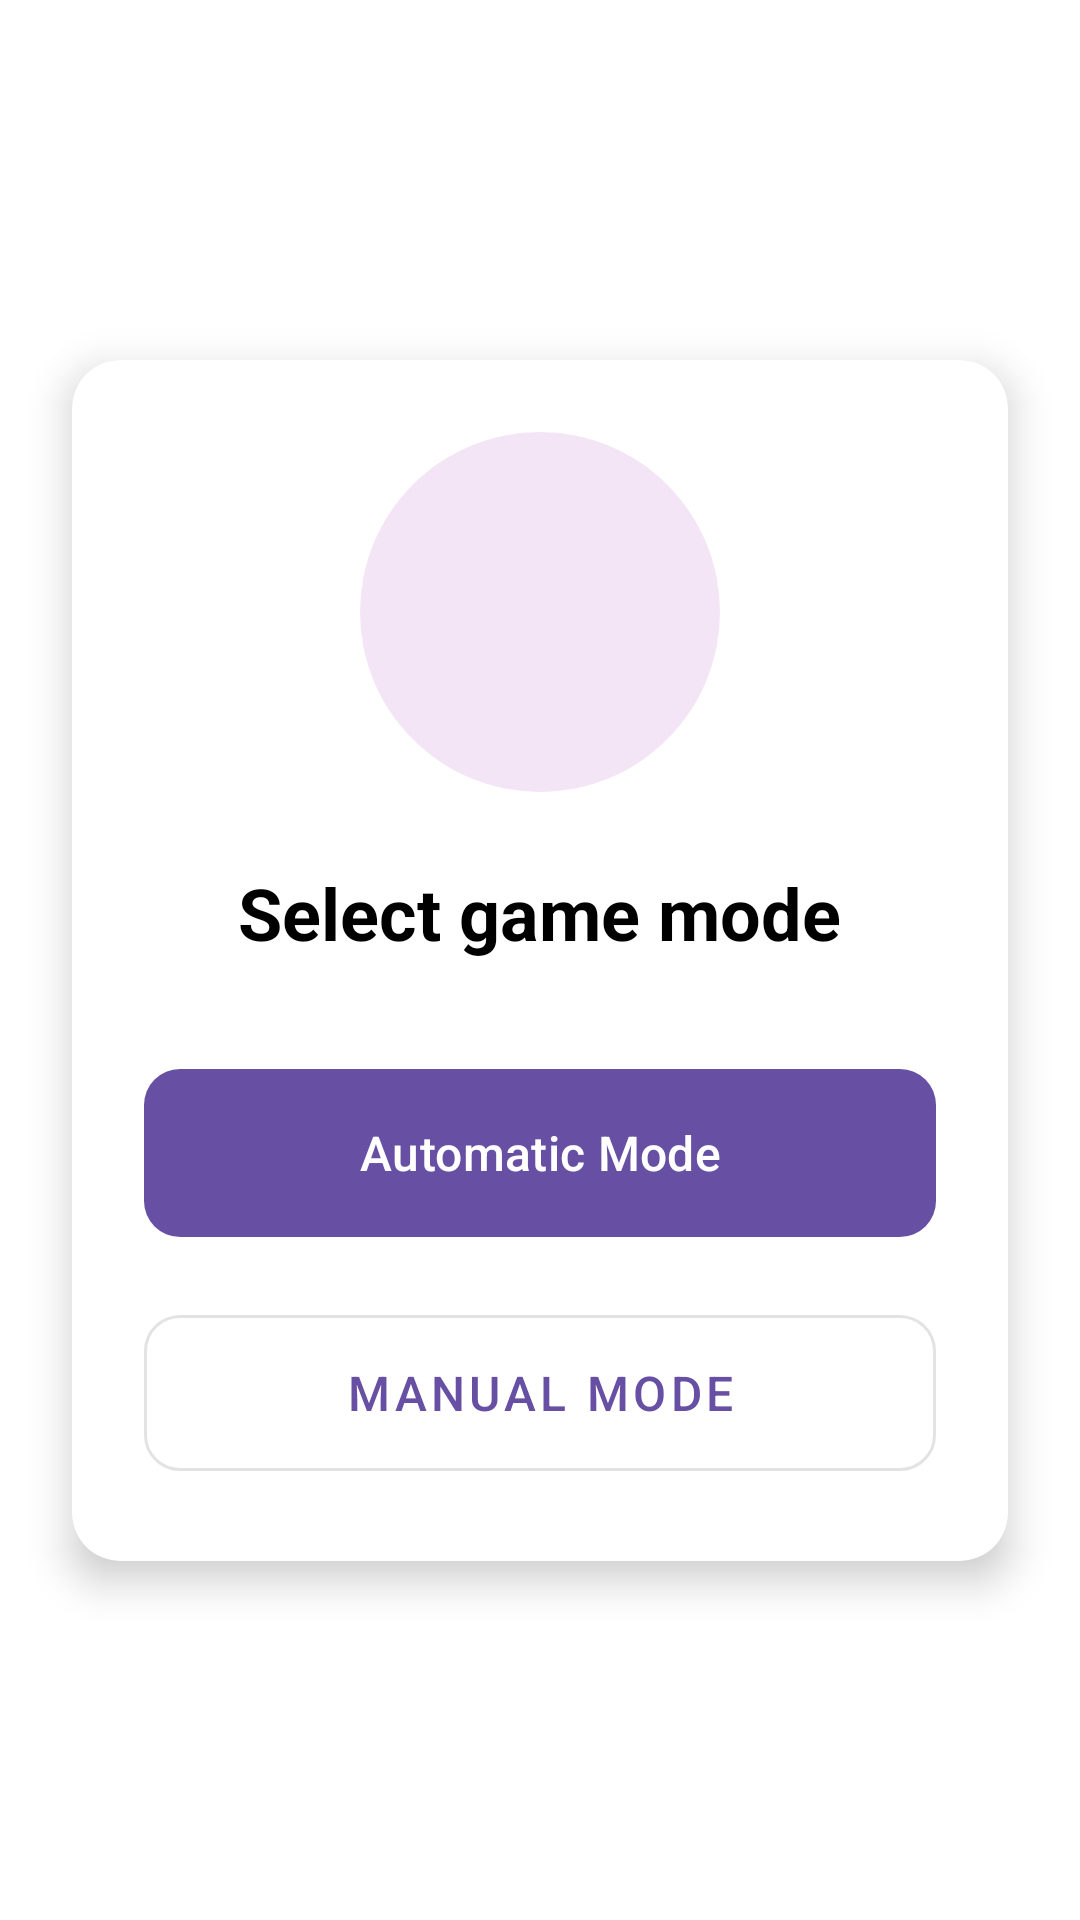

Layout XML and referenced resources for this Android screen:
<!-- AndroidManifest.xml: application theme Theme.RobotSimulator -->
<!-- res/layout/activity_initial.xml -->
<?xml version="1.0" encoding="utf-8"?>
<androidx.constraintlayout.widget.ConstraintLayout
    xmlns:android="http://schemas.android.com/apk/res/android"
    xmlns:app="http://schemas.android.com/apk/res-auto"
    xmlns:tools="http://schemas.android.com/tools"
    android:id="@+id/main"
    android:layout_width="match_parent"
    android:layout_height="match_parent"
    android:background="@color/white"
    tools:context=".eq3.InitialActivity">

    <androidx.cardview.widget.CardView
        android:layout_width="match_parent"
        android:layout_height="wrap_content"
        android:layout_marginHorizontal="24dp"
        app:cardCornerRadius="16dp"
        app:cardElevation="8dp"
        app:layout_constraintBottom_toBottomOf="parent"
        app:layout_constraintTop_toTopOf="parent">

        <LinearLayout
            android:layout_width="match_parent"
            android:layout_height="wrap_content"
            android:orientation="vertical"
            android:padding="24dp">

            <ImageView
                android:layout_width="120dp"
                android:layout_height="120dp"
                android:layout_gravity="center"
                android:layout_marginBottom="24dp"
                android:src="@drawable/ic_launcher_foreground"
                android:background="@drawable/circular_background"/>

            <TextView
                android:layout_width="wrap_content"
                android:layout_height="wrap_content"
                android:layout_gravity="center"
                android:text="Select game mode"
                android:textAlignment="center"
                android:textColor="@color/black"
                android:textSize="24sp"
                android:textStyle="bold"
                android:layout_marginBottom="32dp"/>

            <com.google.android.material.button.MaterialButton
                android:id="@+id/btnAutomatic"
                android:layout_width="match_parent"
                android:layout_height="64dp"
                android:text="Automatic Mode"
                android:textSize="16sp"
                app:cornerRadius="12dp"
                android:layout_marginBottom="16dp"/>

            <com.google.android.material.button.MaterialButton
                android:id="@+id/btnManual"
                android:layout_width="match_parent"
                android:layout_height="64dp"
                android:text="Manual Mode"
                android:textSize="16sp"
                app:cornerRadius="12dp"
                style="@style/Widget.MaterialComponents.Button.OutlinedButton"/>

        </LinearLayout>
    </androidx.cardview.widget.CardView>

</androidx.constraintlayout.widget.ConstraintLayout>
<!-- resources referenced by this layout -->
<resources>
  <color name="black">#FF000000</color>
  <color name="white">#FFFFFFFF</color>
  <!-- drawable circular_background (drawable) -->
  <?xml version="1.0" encoding="utf-8"?>
  
  <shape xmlns:android="http://schemas.android.com/apk/res/android"
      android:shape="oval">
      <solid android:color="@color/purple_50"/>
  </shape>
  <style name="Theme.RobotSimulator" parent="Base.Theme.RobotSimulator" />
  <color name="purple_50">#F3E5F5</color>
  <style name="Base.Theme.RobotSimulator" parent="Theme.Material3.DayNight.NoActionBar">
          
          
      </style>
</resources>
